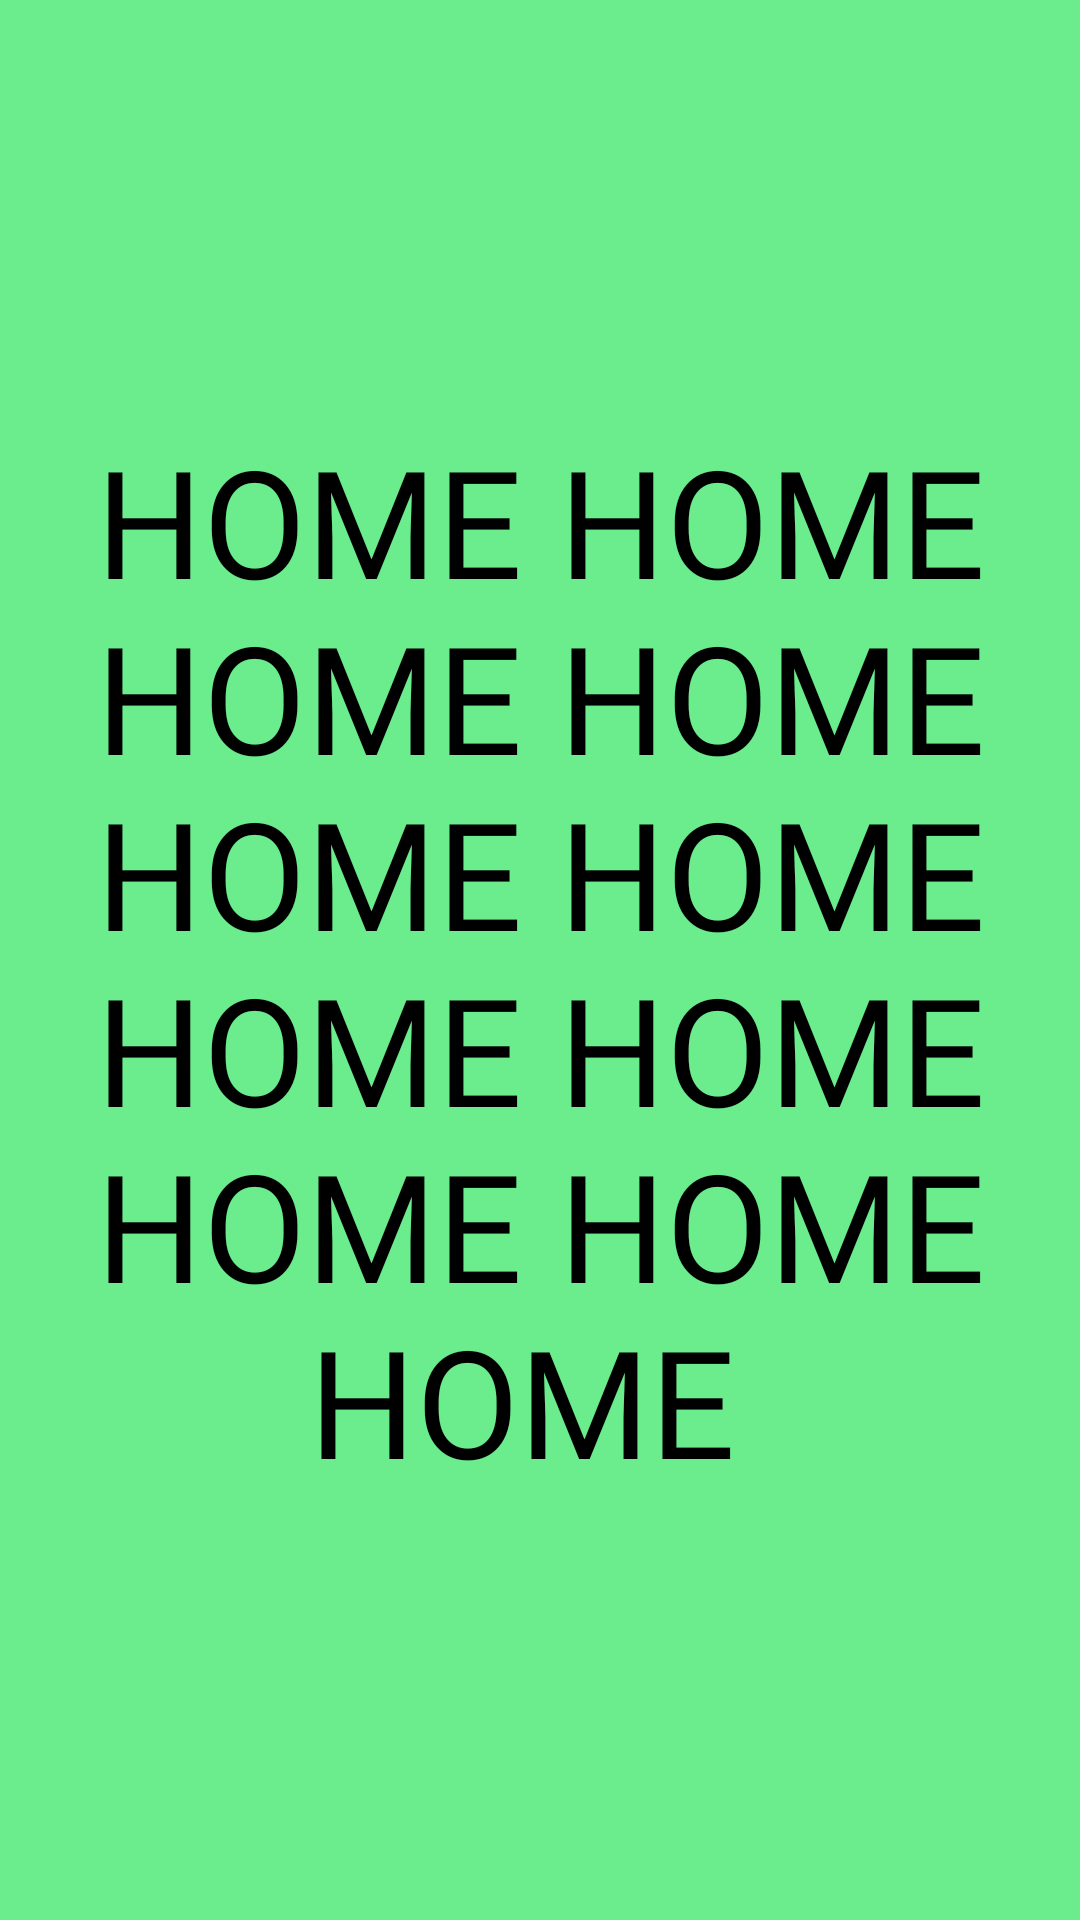

Layout XML and referenced resources for this Android screen:
<!-- AndroidManifest.xml: application theme Theme.AppCompat.NoActionBar -->
<!-- res/layout/fragment_home.xml -->
<?xml version="1.0" encoding="utf-8"?>
<FrameLayout xmlns:android="http://schemas.android.com/apk/res/android"
    xmlns:app="http://schemas.android.com/apk/res-auto"
    xmlns:tools="http://schemas.android.com/tools"
    android:layout_width="match_parent"
    android:layout_height="match_parent"
    tools:context=".Home">

    <androidx.constraintlayout.widget.ConstraintLayout
        android:layout_width="match_parent"
        android:layout_height="match_parent"
        android:background="@color/primary_color">

        <TextView
            style="@style/title_text"
            android:layout_width="wrap_content"
            android:layout_height="wrap_content"
            android:text="HOME HOME HOME HOME HOME HOME HOME HOME HOME HOME HOME "
            android:textSize="50sp"
            android:textAlignment="center"
            app:layout_constraintBottom_toBottomOf="parent"
            app:layout_constraintEnd_toEndOf="parent"
            app:layout_constraintStart_toStartOf="parent"
            app:layout_constraintTop_toTopOf="parent" />
    </androidx.constraintlayout.widget.ConstraintLayout>

</FrameLayout>
<!-- resources referenced by this layout -->
<resources>
  <color name="primary_color">#6BED8D</color>
  <style name="title_text" parent="default_text">
          <item name="android:fontFamily">@font/kanit_extra_bold</item>
          <item name="android:textSize">@dimen/kanit_title_text_size</item>
      </style>
  <style name="default_text" parent="Theme.MaterialComponents.DayNight">
          <item name="android:textColor">@color/black</item>
      </style>
  <dimen name="kanit_title_text_size">35sp</dimen>
  <color name="black">#000000</color>
</resources>
